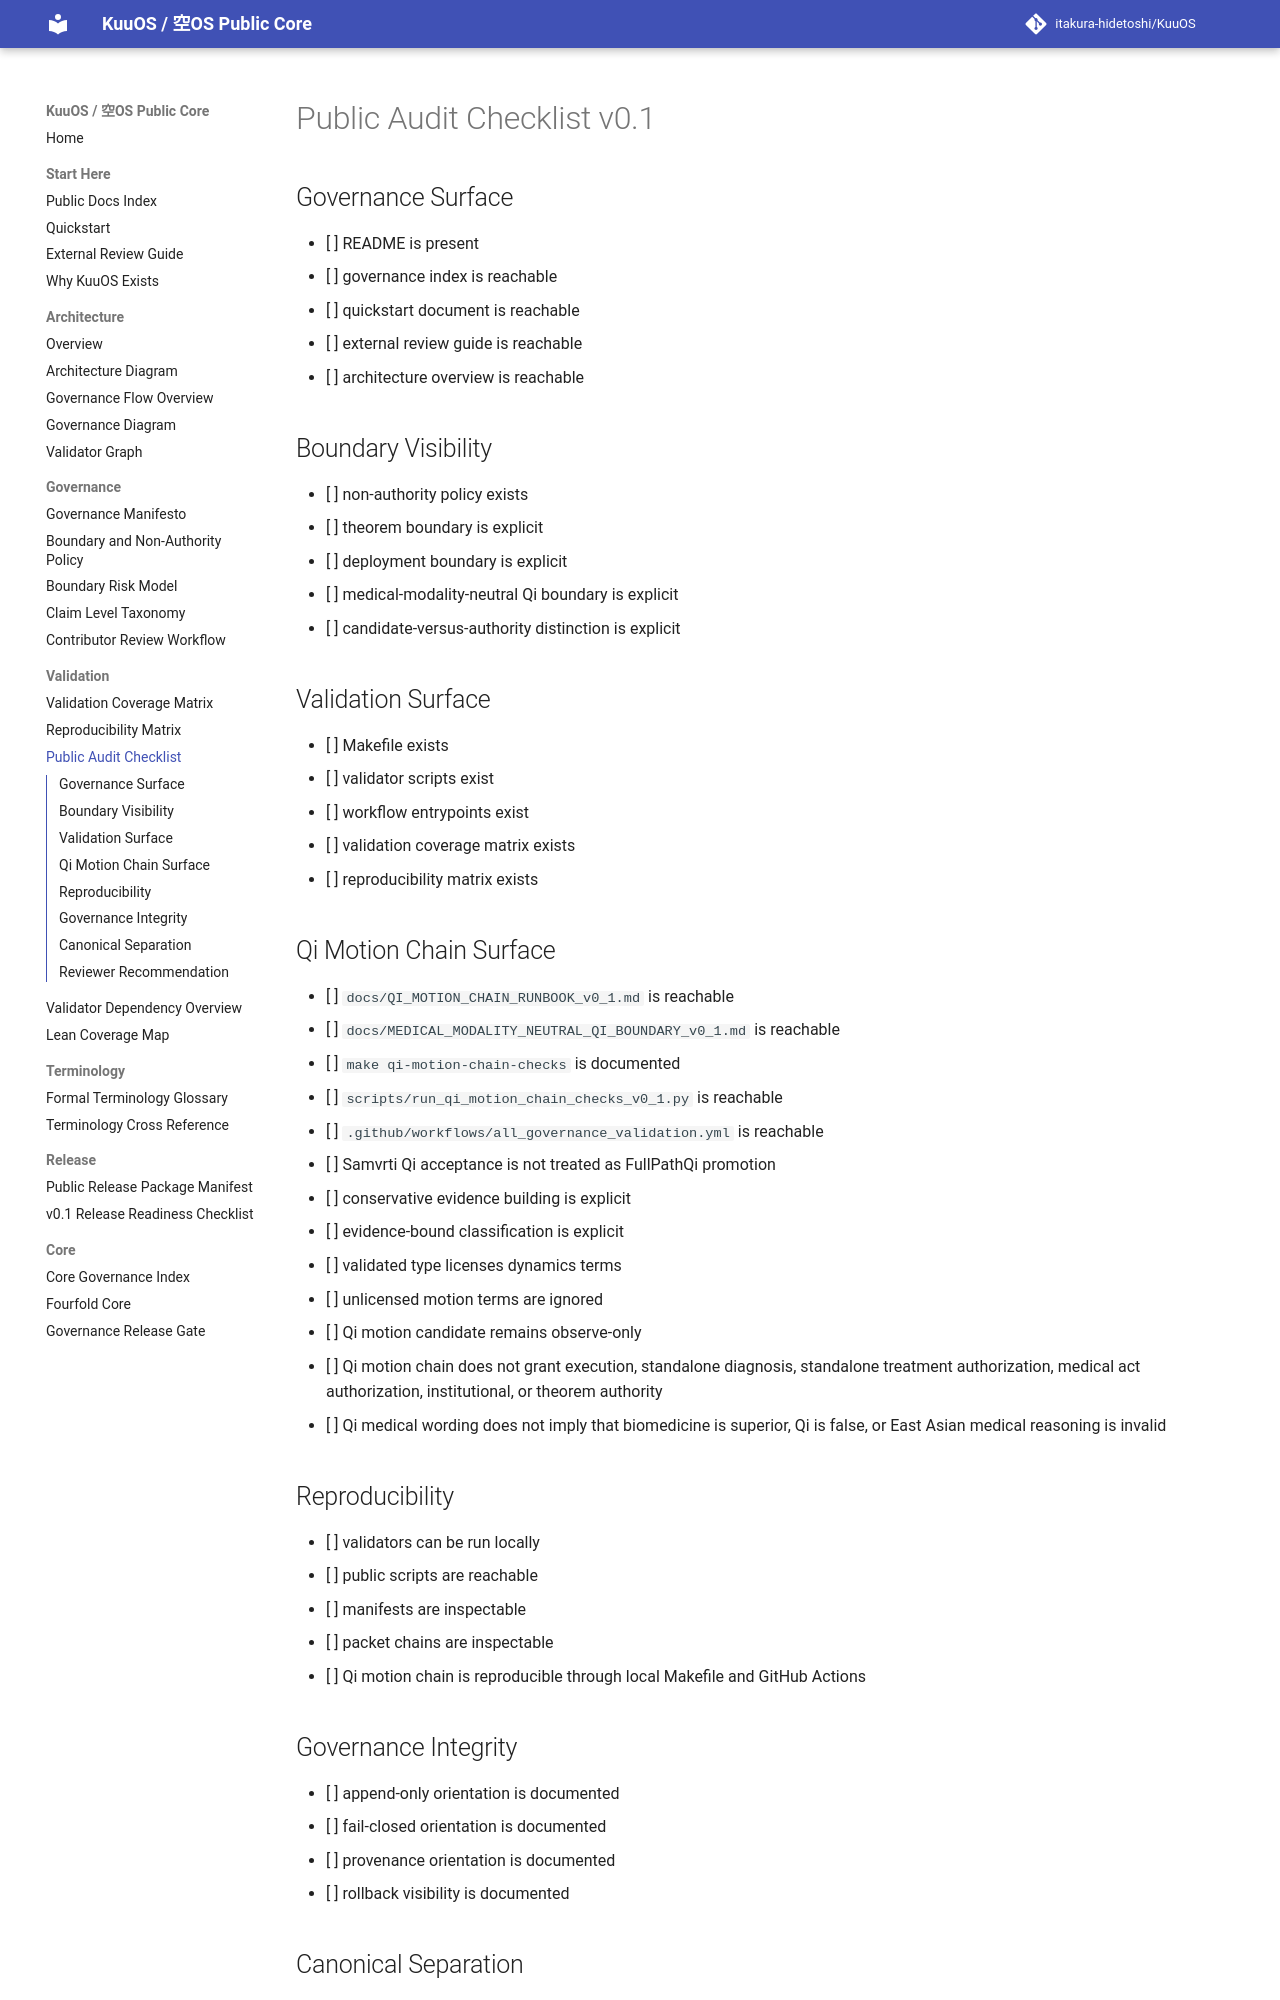

repository: itakura-hidetoshi/KuuOS · page: PUBLIC_AUDIT_CHECKLIST_v0_1/index.html · generator: mkdocs

# Public Audit Checklist v0.1

## Governance Surface

- [ ] README is present
- [ ] governance index is reachable
- [ ] quickstart document is reachable
- [ ] external review guide is reachable
- [ ] architecture overview is reachable

## Boundary Visibility

- [ ] non-authority policy exists
- [ ] theorem boundary is explicit
- [ ] deployment boundary is explicit
- [ ] medical-modality-neutral Qi boundary is explicit
- [ ] candidate-versus-authority distinction is explicit

## Validation Surface

- [ ] Makefile exists
- [ ] validator scripts exist
- [ ] workflow entrypoints exist
- [ ] validation coverage matrix exists
- [ ] reproducibility matrix exists

## Qi Motion Chain Surface

- [ ] `docs/QI_MOTION_CHAIN_RUNBOOK_v0_1.md` is reachable
- [ ] `docs/MEDICAL_MODALITY_NEUTRAL_QI_BOUNDARY_v0_1.md` is reachable
- [ ] `make qi-motion-chain-checks` is documented
- [ ] `scripts/run_qi_motion_chain_checks_v0_1.py` is reachable
- [ ] `.github/workflows/all_governance_validation.yml` is reachable
- [ ] Samvrti Qi acceptance is not treated as FullPathQi promotion
- [ ] conservative evidence building is explicit
- [ ] evidence-bound classification is explicit
- [ ] validated type licenses dynamics terms
- [ ] unlicensed motion terms are ignored
- [ ] Qi motion candidate remains observe-only
- [ ] Qi motion chain does not grant execution, standalone diagnosis, standalone treatment authorization, medical act authorization, institutional, or theorem authority
- [ ] Qi medical wording does not imply that biomedicine is superior, Qi is false, or East Asian medical reasoning is invalid

## Reproducibility

- [ ] validators can be run locally
- [ ] public scripts are reachable
- [ ] manifests are inspectable
- [ ] packet chains are inspectable
- [ ] Qi motion chain is reproducible through local Makefile and GitHub Actions

## Governance Integrity

- [ ] append-only orientation is documented
- [ ] fail-closed orientation is documented
- [ ] provenance orientation is documented
- [ ] rollback visibility is documented
